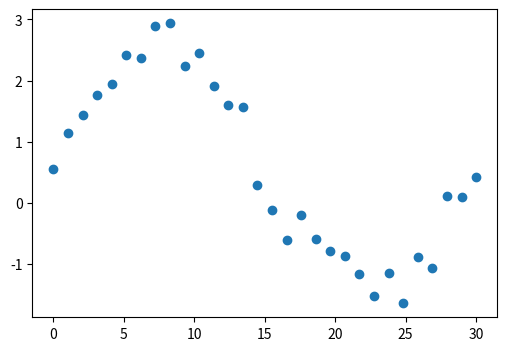
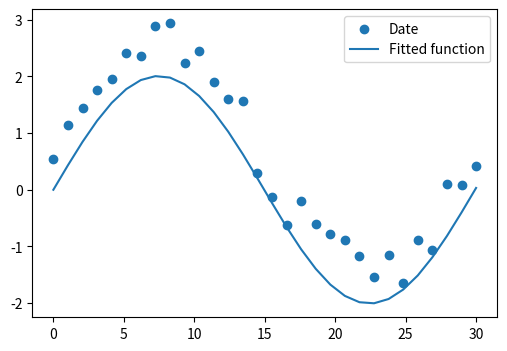

Write the Python code that produced these figures, in order.
import time
import numpy as np
import matplotlib.pyplot as plt
from scipy import optimize

def generateDate():
    np.random.seed(0)
    x_data = np.linspace(0,30,30)
    y_data = 2* np.sin(2*np.pi*x_data) + np.random.random(30)

    print(y_data)
    return x_data, y_data

def guessModel(x,a,b):
    return a*np.sin(b*np.pi*x)

def fittingData(x_data,y_data,testFunc):
    print("----")
    params, params_covariance = optimize.curve_fit(testFunc,x_data,y_data,p0=[2,2])
    return params

x_data, y_data = generateDate()

plt.figure(figsize=(6,4))
plt.scatter(x_data,y_data)
params = fittingData(x_data, y_data, guessModel)
print(params)

plt.figure(figsize=(6,4))
plt.scatter(x_data,y_data,label='Date')
plt.plot(x_data, guessModel(x_data,params[0],params[1]),label='Fitted function')

plt.legend(loc='best')
plt.show()